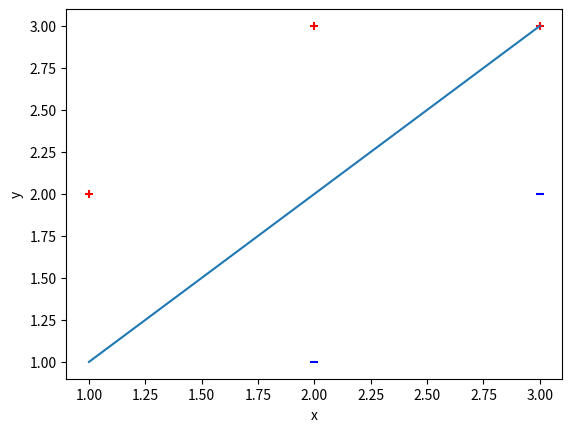

Recreate this plot in Python.
# 试求最大间隔分离超平面和分类决策函数，并在图上画出分离超平面，间隔边界以及支持向量。 

import numpy as np
import matplotlib.pyplot as plt

class SVM:
    def __init__(self):
        self.w = 1
        self.b = 0
        self.support_vector = []

    def fit(self, x, y):   
        self.x = x
        self.y = y
        pass

    def predict(self, x):
        return np.sign(np.dot(self.w, np.array(x)) + self.b)

    def visualize(self):
        for x, y in zip(self.x, self.y):
            if y == 1:
                plt.scatter(x[0], x[1], marker="+", c="r")
            else:
                plt.scatter(x[0], x[1], marker="_", c="b")

        x = np.linspace(1,3)
        y = 1 * x + 0
        plt.plot(x, y)

        plt.xlabel('x')
        plt.ylabel('y')
        plt.show()


    def _geometric_margin(self, x):
        return (np.dot(self.w, np.array(x)) + self.b) / np.linalg.norm(self.w)



# positive = np.array([[1,2], [2,3], [3,3]])
# negative = np.array([[2,1], [3,2]])

# plt.scatter(positive[:,0], positive[:,1], marker="+")
# plt.scatter(negative[:,0], negative[:,1], marker="_")

# x = np.linspace(1,3)
# y = 1 * x + 0
# plt.plot(x, y)
# plt.xlabel('x')
# plt.ylabel('y')
# plt.show()

X = np.array([[1,2], [2,3], [3,3], [2,1], [3,2]])
Y = np.array([1, 1, 1, 0, 0])

svm = SVM()
svm.fit(X,Y)
svm.visualize()
